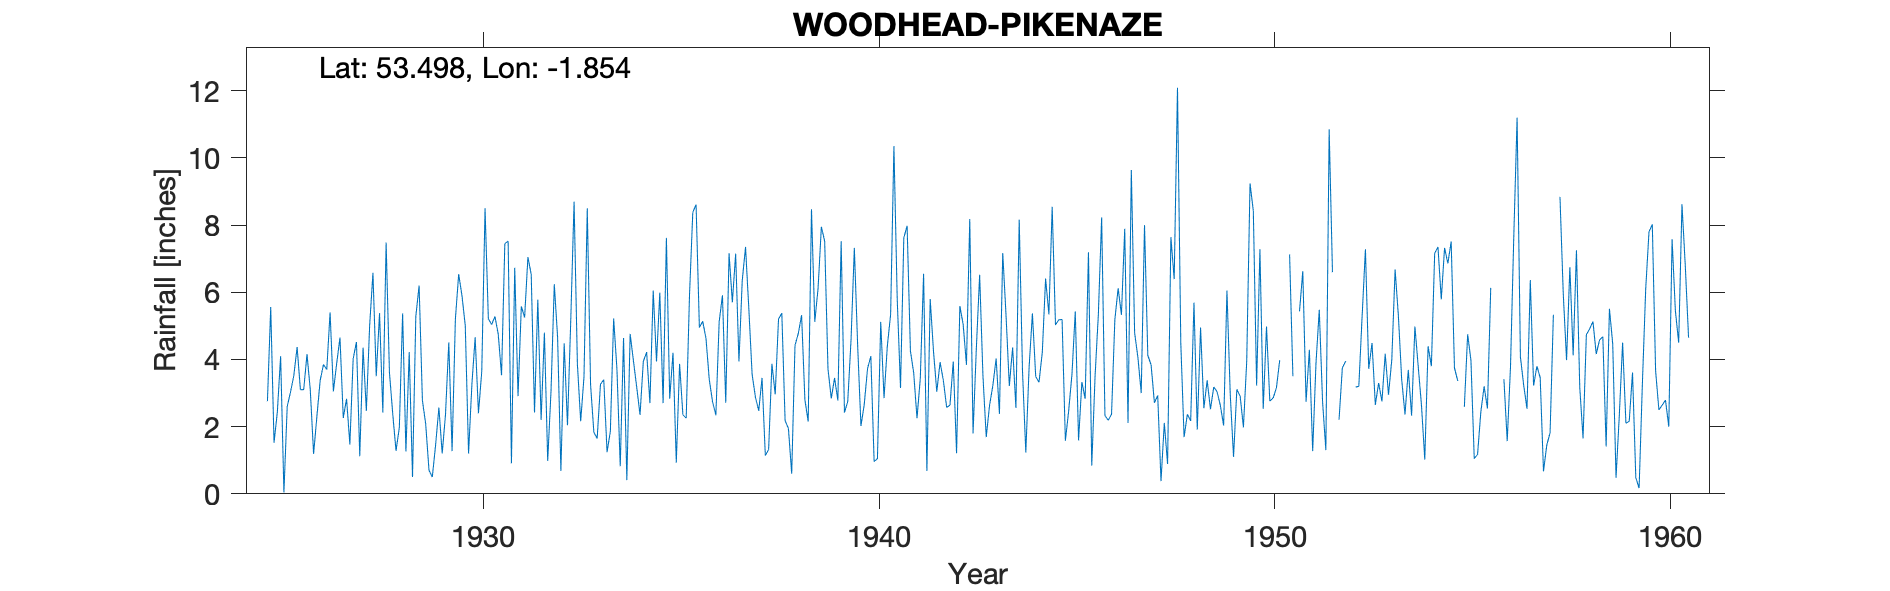

The table this chart was drawn from, first rows:
WOODHEAD-PIKENAZE, , , , , , , , , , , , , , , , , , , , , , , 
Grid ref, SE098001, Long, -1.854, Lat, 53.5, Elevation, 926, ft., , , , , , , , , , , , , , , 
Station no, 2756, , , , , , , , , , , , , , , , , , , , , , 
, 1920, 1921, 1922, 1923, 1924, 1925, 1926, 1927, 1928, 1929, 1930, 1931, 1932, 1933, 1934, 1935, 1936, 1937, 1938, 1939, 1940, 1941, 1942
January, , , , , , 2.76, 4.16, 2.83, 7.48, 2.08, 5.01, 7.45, 4.8, 3.47, 4.64, 2.7, 5.14, 6.35, 5.38, 7.95, 2.02, 3.15, 3.92
February, , , , , , 5.56, 3.09, 1.47, 3.62, 0.7, 1.2, 7.52, 0.98, 8.5, 0.41, 7.62, 4.63, 7.35, 2.18, 7.52, 2.66, 7.62, 3.37
March, , , , , , 1.52, 1.19, 4.02, 2.38, 0.5, 3.25, 0.91, 3.04, 3.25, 4.76, 2.83, 3.4, 5.5, 1.95, 3.72, 3.73, 7.98, 2.57
April, , , , , , 2.43, 2.3, 4.52, 1.28, 1.45, 4.66, 6.73, 6.24, 1.83, 3.96, 4.2, 2.74, 3.55, 0.6, 2.84, 4.1, 4.26, 2.64
May, , , , , , 4.1, 3.38, 1.12, 1.97, 2.57, 2.4, 2.91, 4.66, 1.65, 3.17, 0.93, 2.34, 2.88, 4.42, 3.45, 0.96, 3.6, 3.94
June, , , , , , 0.04, 3.85, 4.35, 5.37, 1.2, 3.64, 5.58, 0.68, 3.26, 2.35, 3.87, 5.12, 2.47, 4.77, 2.78, 1.05, 2.25, 1.21
July, , , , , , 2.6, 3.7, 2.47, 1.26, 2.35, 8.5, 5.25, 4.48, 3.4, 3.94, 2.35, 5.91, 3.45, 5.32, 7.52, 5.12, 3.44, 5.59
August, , , , , , 3.03, 5.4, 5.01, 4.22, 4.51, 5.21, 7.05, 2.04, 1.24, 4.22, 2.25, 2.71, 1.14, 2.8, 2.42, 2.85, 6.55, 5.04
September, , , , , , 3.52, 3.05, 6.58, 0.5, 1.27, 5.04, 6.53, 5.2, 1.86, 2.7, 5.9, 7.16, 1.32, 2.15, 2.75, 4.4, 0.68, 3.84
October, , , , , , 4.37, 3.88, 3.5, 5.28, 5.2, 5.28, 2.42, 8.7, 5.22, 6.05, 8.38, 5.7, 3.87, 8.47, 4.6, 5.34, 5.8, 8.18
November, , , , , , 3.1, 4.65, 5.38, 6.2, 6.54, 4.75, 5.78, 3.87, 3.71, 3.94, 8.61, 7.15, 2.96, 5.12, 7.32, 10.35, 4.25, 1.8
December, , , , , , 3.1, 2.26, 2.42, 2.78, 5.9, 3.53, 2.2, 2.16, 0.82, 5.99, 4.95, 3.94, 5.2, 6.12, 4.42, 5.8, 3.04, 4.34
Total, , , , , 42.67, 36.13, 40.91, 43.67, 42.34, 34.27, 52.47, 60.33, 46.85, 38.21, 46.13, 54.59, 55.94, 46.04, 49.28, 57.29, 48.38, 52.62, 46.44
MIDAS src_id 11889 PIKENAZE Start 1924 e…, , , , , , , , , , , , , , , , , , , , , , , 
NGR is from 1950s record and is on Piken…, , , , , , , , , , , , , , , , , , , , , , , 
Feb and Mar 1947 estimated for snow but …, , , , , , , , , , , , , , , , , , , , , , , 
